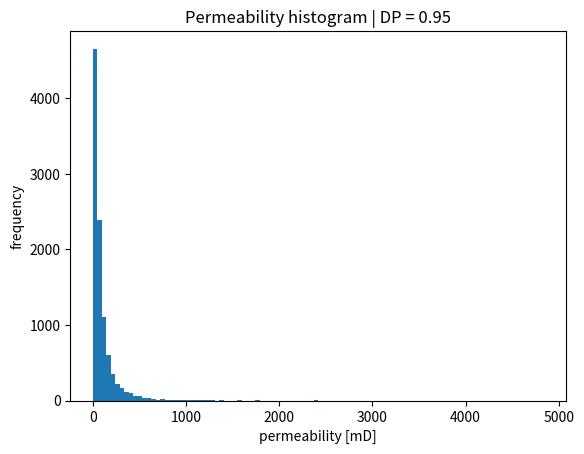
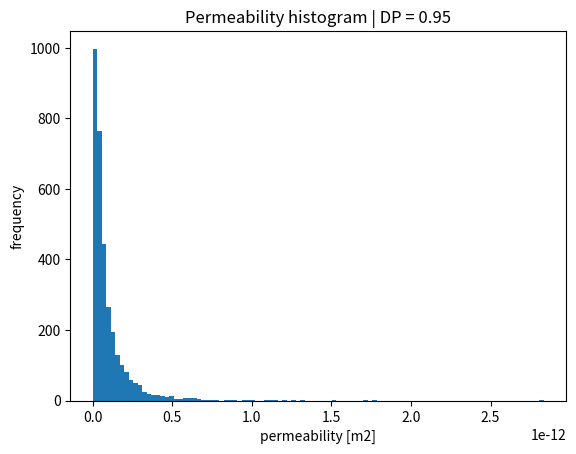

These charts were generated, in order, by the following Python code: (Note: this script raises an exception after producing the figures.)
import pandas as pd
import numpy as np
import scipy.interpolate as interp
import matplotlib.pyplot as plt
from scipy.optimize import fsolve

def sigma_from_DP(DP):
    """
    Compute lognormal standard deviation (sigma)
    from a given DP coefficient.
    """

    def func(sigma):
        return 1.0 - np.exp(-1.5 * sigma**2 - sigma) - DP
        # return 1.0 - np.exp(-0.5 * sigma**2 - sigma) - DP

    sigma_initial = 0.5
    sigma_solution = fsolve(func, sigma_initial)[0]

    return sigma_solution


def permeability_distribution(DP, k_mean, n_samples=10000):
    """
    Generate permeability distribution from DP coefficient.
    """

    sigma = sigma_from_DP(DP)

    # compute mu from mean permeability
    mu = np.log(k_mean) - 0.5 * sigma**2

    # generate permeability field
    k = np.random.lognormal(mean=mu, sigma=sigma, size=n_samples)

    return k, mu, sigma

# eval k distribution
np.random.seed(1)

DP = 0.95
k_mean = 100.0  # mD
k, mu, sigma = permeability_distribution(DP, k_mean)

plt.hist(k, bins=100)
plt.xlabel("permeability [mD]")
plt.ylabel("frequency")
plt.title(f"Permeability histogram | DP = {DP}")
plt.show()

# generate K

nx = 110
ny = 30

# Elementwise
N = nx*ny
perm = np.random.lognormal(mu, sigma, N)
perm *= 9.869233e-16 # convert mD to m2

# # Layers
# perm_layers = np.random.lognormal(mu, sigma, ny)
# perm_layers *= 9.869233e-16 # convert mD to m2
# perm = np.zeros(nx*ny)
# for i in range(ny):
#     first_in_line = nx*i
#     perm[first_in_line:first_in_line+nx] = perm_layers[i]

plt.hist(perm, bins=100)
plt.xlabel("permeability [m2]")
plt.ylabel("frequency")
plt.title(f"Permeability histogram | DP = {DP}")
plt.show()


# WRITE OPENFOAM-LIKE FILE

# Path to write the OpenFOAM-like file
file_path = '0/K'

# Open file and write in the OpenFOAM format
with open(file_path, 'w') as f:
    f.write(
        '''/*--------------------------------*- C++ -*----------------------------------*\\
  =========                 |
  \\      /  F ield         | OpenFOAM: The Open Source CFD Toolbox
   \\    /   O peration     | Website:  https://openfoam.org
    \\  /    A nd           | Version:  9
     \\/     M anipulation  |
\\*---------------------------------------------------------------------------*/
FoamFile
{
    format      ascii;
    class       volScalarField;
    location    "0";
    object      K;
}
// * * * * * * * * * * * * * * * * * * * * * * * * * * * * * * * * * * * * * //

dimensions      [0 0 0 0 0 0 0];

internalField   nonuniform List<scalar> 
'''
    )
    f.write(f"{len(perm)}\n(\n")
    for value in perm:
        f.write(f"{value:.6e}\n")  # Write each perm value in scientific notation
    f.write(")\n")

    f.write(
        ''';
boundaryField
{
    inlet
    {
        type            zeroGradient;
    }
    outlet
    {
        type            zeroGradient;
    }
    walls
    {
        type            zeroGradient;
    }
    emptyWalls
    {
        type            empty;
    }
}'''
    )

print(f"File written to {file_path}")
